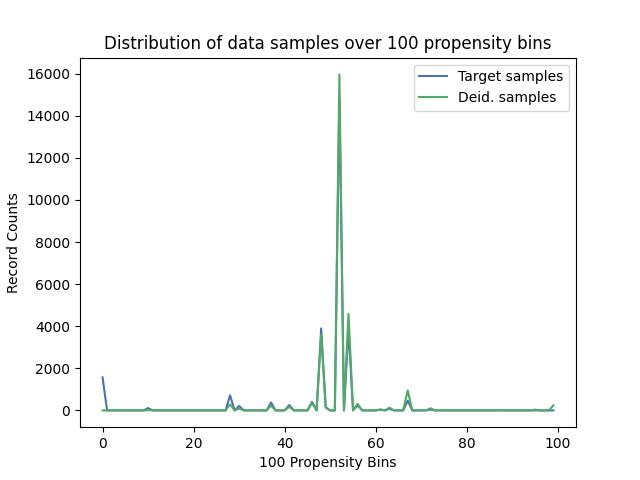

Source data for this figure (header and first rows):
, Target samples, Deid. samples
0, 1569, 0
1, 0, 0
2, 0, 0
3, 0, 0
4, 0, 0
5, 0, 0
6, 0, 0
7, 0, 0
8, 0, 0
9, 0, 0
10, 112, 12
11, 0, 0
12, 0, 0
13, 0, 0
14, 0, 0
15, 0, 0
16, 0, 0
17, 0, 0
18, 0, 0
19, 0, 0
20, 0, 0
21, 0, 0
22, 0, 0
23, 0, 0
24, 0, 0
25, 0, 0
26, 0, 0
27, 0, 0
28, 715, 285
29, 0, 0
30, 212, 89
31, 0, 0
32, 0, 0
33, 0, 0
34, 0, 0
35, 0, 0
36, 0, 0
37, 375, 224
38, 0, 0
39, 0, 0
40, 0, 0
41, 254, 176
42, 0, 0
43, 0, 0
44, 0, 0
45, 0, 0
46, 405, 350
47, 0, 0
48, 3897, 3582
49, 148, 142
50, 0, 0
51, 0, 0
52, 14852, 15965
53, 0, 0
54, 3863, 4591
55, 0, 0
56, 239, 310
57, 0, 0
58, 0, 0
59, 0, 0
... 40 more rows
